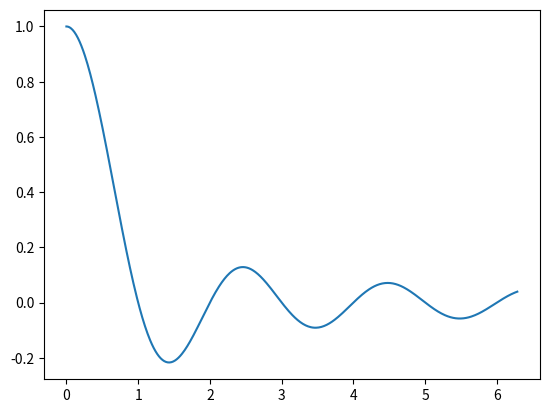

This chart was generated by the following Python code:
import numpy as np
from scipy import special
import matplotlib.pylab as plt

domain = np.linspace(0, 2 *np.pi, 512)

sinc_write = special.sinc(domain)

plt.plot(domain, sinc_write)

plt.show()